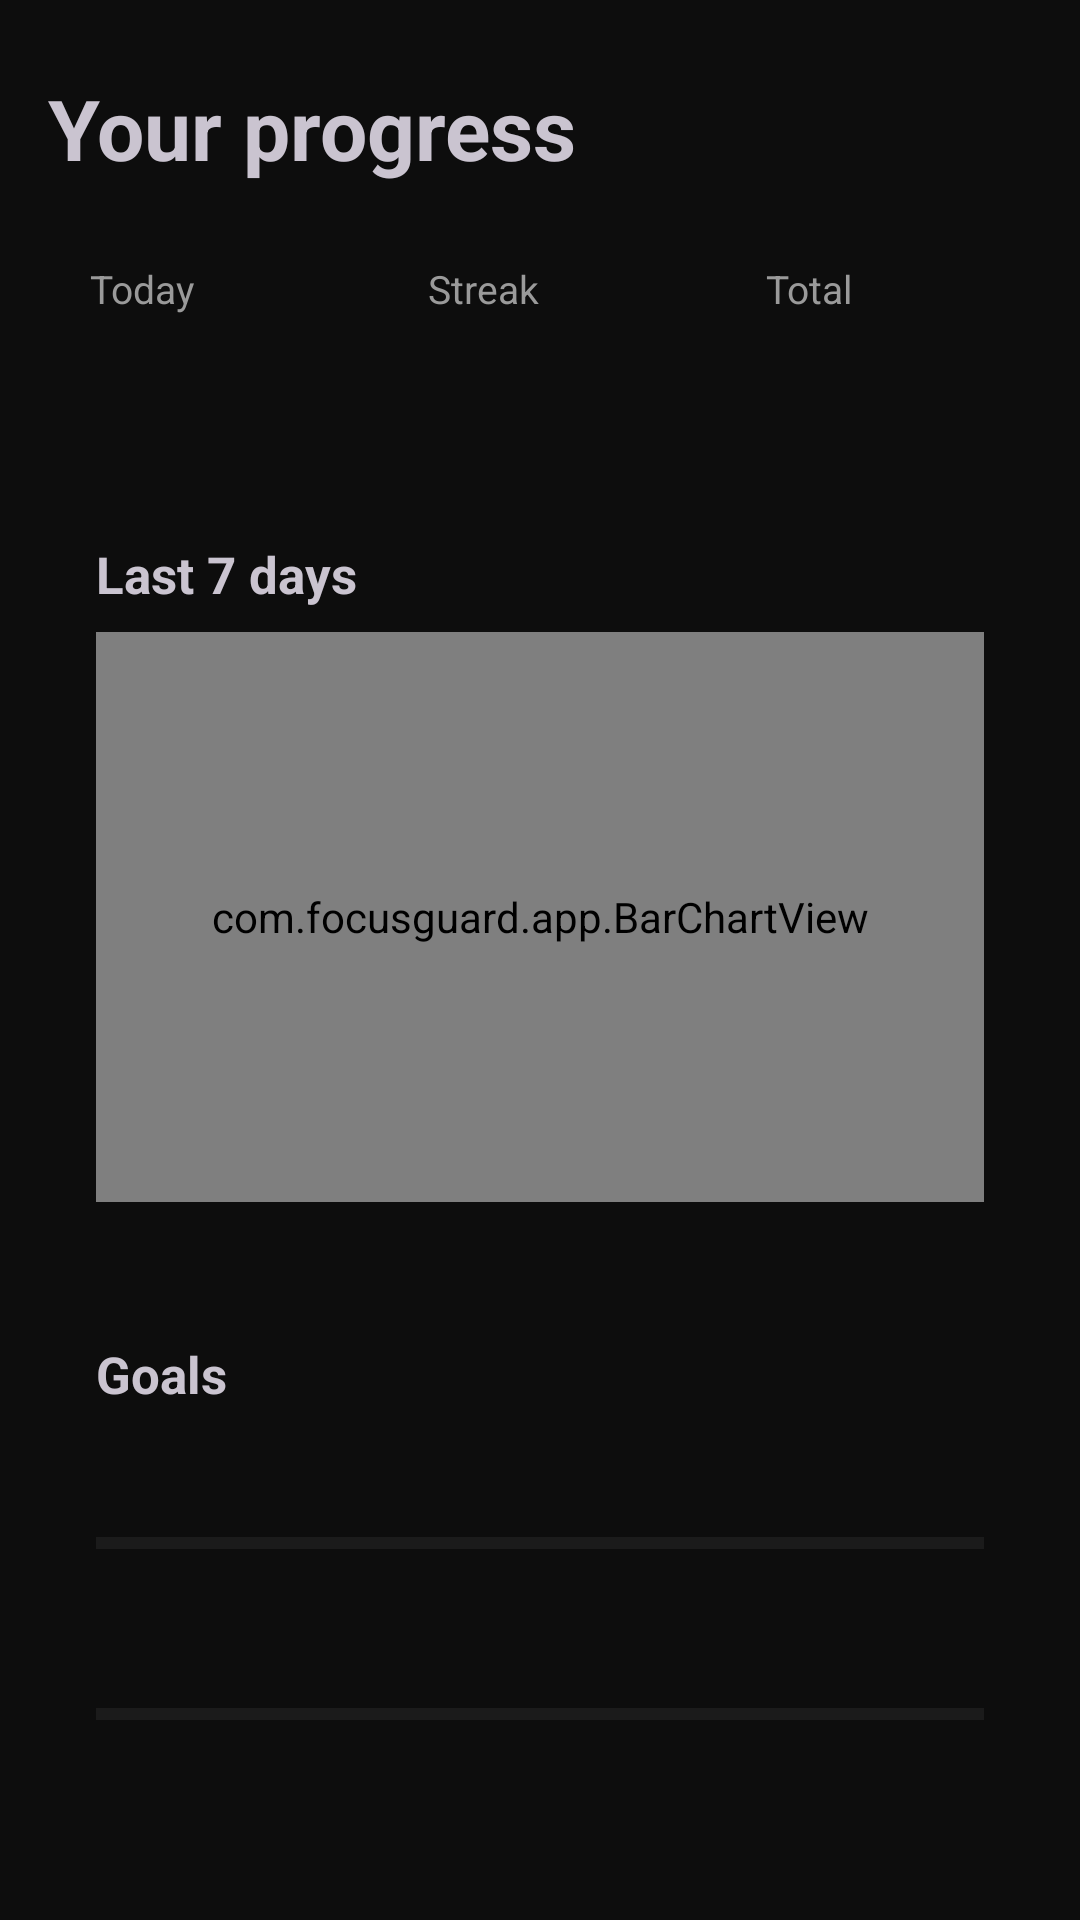

Write the Android layout XML for this screen, with the resource values it uses.
<!-- AndroidManifest.xml: application theme Theme.FocusGuard -->
<!-- res/layout/fragment_stats.xml -->
<?xml version="1.0" encoding="utf-8"?>
<ScrollView xmlns:android="http://schemas.android.com/apk/res/android"
    android:layout_width="match_parent"
    android:layout_height="match_parent"
    android:background="@color/bg"
    android:fillViewport="true">

    <LinearLayout
        android:layout_width="match_parent"
        android:layout_height="wrap_content"
        android:orientation="vertical"
        android:padding="16dp">

        <TextView
            android:layout_width="wrap_content"
            android:layout_height="wrap_content"
            android:paddingTop="8dp"
            android:paddingBottom="12dp"
            android:text="@string/t_your_progress"
            android:textSize="28sp"
            android:textStyle="bold" />

        <LinearLayout
            android:layout_width="match_parent"
            android:layout_height="wrap_content"
            android:orientation="horizontal">

            <LinearLayout
                android:layout_width="0dp"
                android:layout_height="wrap_content"
                android:layout_marginEnd="5dp"
                android:layout_weight="1"
                android:background="@drawable/bg_card"
                android:orientation="vertical"
                android:padding="14dp">

                <TextView
                    android:layout_width="wrap_content"
                    android:layout_height="wrap_content"
                    android:text="@string/t_today"
                    android:textColor="@color/text_secondary"
                    android:textSize="13sp" />

                <TextView
                    android:id="@+id/statToday"
                    android:layout_width="wrap_content"
                    android:layout_height="wrap_content"
                    android:layout_marginTop="4dp"
                    android:tag="accent_text"
                    android:textColor="@color/accent"
                    android:textSize="20sp"
                    android:textStyle="bold" />
            </LinearLayout>

            <LinearLayout
                android:layout_width="0dp"
                android:layout_height="wrap_content"
                android:layout_marginStart="5dp"
                android:layout_marginEnd="5dp"
                android:layout_weight="1"
                android:background="@drawable/bg_card"
                android:orientation="vertical"
                android:padding="14dp">

                <TextView
                    android:layout_width="wrap_content"
                    android:layout_height="wrap_content"
                    android:text="@string/t_streak"
                    android:textColor="@color/text_secondary"
                    android:textSize="13sp" />

                <TextView
                    android:id="@+id/statStreak"
                    android:layout_width="wrap_content"
                    android:layout_height="wrap_content"
                    android:layout_marginTop="4dp"
                    android:textSize="20sp"
                    android:textStyle="bold" />
            </LinearLayout>

            <LinearLayout
                android:layout_width="0dp"
                android:layout_height="wrap_content"
                android:layout_marginStart="5dp"
                android:layout_weight="1"
                android:background="@drawable/bg_card"
                android:orientation="vertical"
                android:padding="14dp">

                <TextView
                    android:layout_width="wrap_content"
                    android:layout_height="wrap_content"
                    android:text="@string/t_total"
                    android:textColor="@color/text_secondary"
                    android:textSize="13sp" />

                <TextView
                    android:id="@+id/statTotal"
                    android:layout_width="wrap_content"
                    android:layout_height="wrap_content"
                    android:layout_marginTop="4dp"
                    android:textSize="20sp"
                    android:textStyle="bold" />
            </LinearLayout>
        </LinearLayout>

        <LinearLayout
            android:layout_width="match_parent"
            android:layout_height="wrap_content"
            android:layout_marginTop="14dp"
            android:background="@drawable/bg_card"
            android:orientation="vertical"
            android:padding="16dp">

            <TextView
                android:layout_width="wrap_content"
                android:layout_height="wrap_content"
                android:text="@string/t_last_7_days"
                android:textSize="17sp"
                android:textStyle="bold" />

            <com.focusguard.app.BarChartView
                android:id="@+id/chart"
                android:tag="accent_custom"
                android:layout_width="match_parent"
                android:layout_height="190dp"
                android:layout_marginTop="8dp" />
        </LinearLayout>

        <LinearLayout
            android:layout_width="match_parent"
            android:layout_height="wrap_content"
            android:layout_marginTop="14dp"
            android:background="@drawable/bg_card"
            android:orientation="vertical"
            android:padding="16dp">

            <TextView
                android:layout_width="wrap_content"
                android:layout_height="wrap_content"
                android:text="@string/t_goals"
                android:textSize="17sp"
                android:textStyle="bold" />

            <TextView
                android:id="@+id/goalFocusText"
                android:layout_width="wrap_content"
                android:layout_height="wrap_content"
                android:layout_marginTop="12dp"
                android:textColor="@color/text_secondary"
                android:textSize="14sp" />

            <ProgressBar
                android:id="@+id/goalFocusBar"
                style="?android:attr/progressBarStyleHorizontal"
                android:layout_width="match_parent"
                android:layout_height="wrap_content"
                android:layout_marginTop="6dp"
                android:max="100"
                android:progressBackgroundTint="#33FFFFFF"
                android:tag="accent_tint"
                android:progressTint="@color/accent" />

            <TextView
                android:id="@+id/goalStreakText"
                android:layout_width="wrap_content"
                android:layout_height="wrap_content"
                android:layout_marginTop="16dp"
                android:textColor="@color/text_secondary"
                android:textSize="14sp" />

            <ProgressBar
                android:id="@+id/goalStreakBar"
                style="?android:attr/progressBarStyleHorizontal"
                android:layout_width="match_parent"
                android:layout_height="wrap_content"
                android:layout_marginTop="6dp"
                android:max="100"
                android:progressBackgroundTint="#33FFFFFF"
                android:tag="accent_tint"
                android:progressTint="@color/accent" />
        </LinearLayout>

        <LinearLayout
            android:id="@+id/statsExtra"
            android:layout_width="match_parent"
            android:layout_height="wrap_content"
            android:orientation="vertical" />
    </LinearLayout>
</ScrollView>
<!-- resources referenced by this layout -->
<resources>
  <color name="accent">#2F8CFF</color>
  <color name="bg">#0D0D0D</color>
  <color name="text_secondary">#9A9A9A</color>
  <string name="t_goals">Goals</string>
  <string name="t_last_7_days">Last 7 days</string>
  <string name="t_streak">Streak</string>
  <string name="t_today">Today</string>
  <string name="t_total">Total</string>
  <string name="t_your_progress">Your progress</string>
  <style name="Theme.FocusGuard" parent="Theme.Material3.Dark.NoActionBar">
          <item name="colorPrimary">@color/accent</item>
          <item name="colorOnPrimary">@color/on_accent</item>
          <item name="colorSurface">@color/bg</item>
          <item name="colorOnSurface">@color/text_primary</item>
          <item name="android:windowBackground">@color/bg</item>
          <item name="android:statusBarColor">@color/bg</item>
          <item name="android:navigationBarColor">@color/bg</item>
      </style>
  <color name="on_accent">#04122B</color>
  <color name="text_primary">#FFFFFF</color>
</resources>
